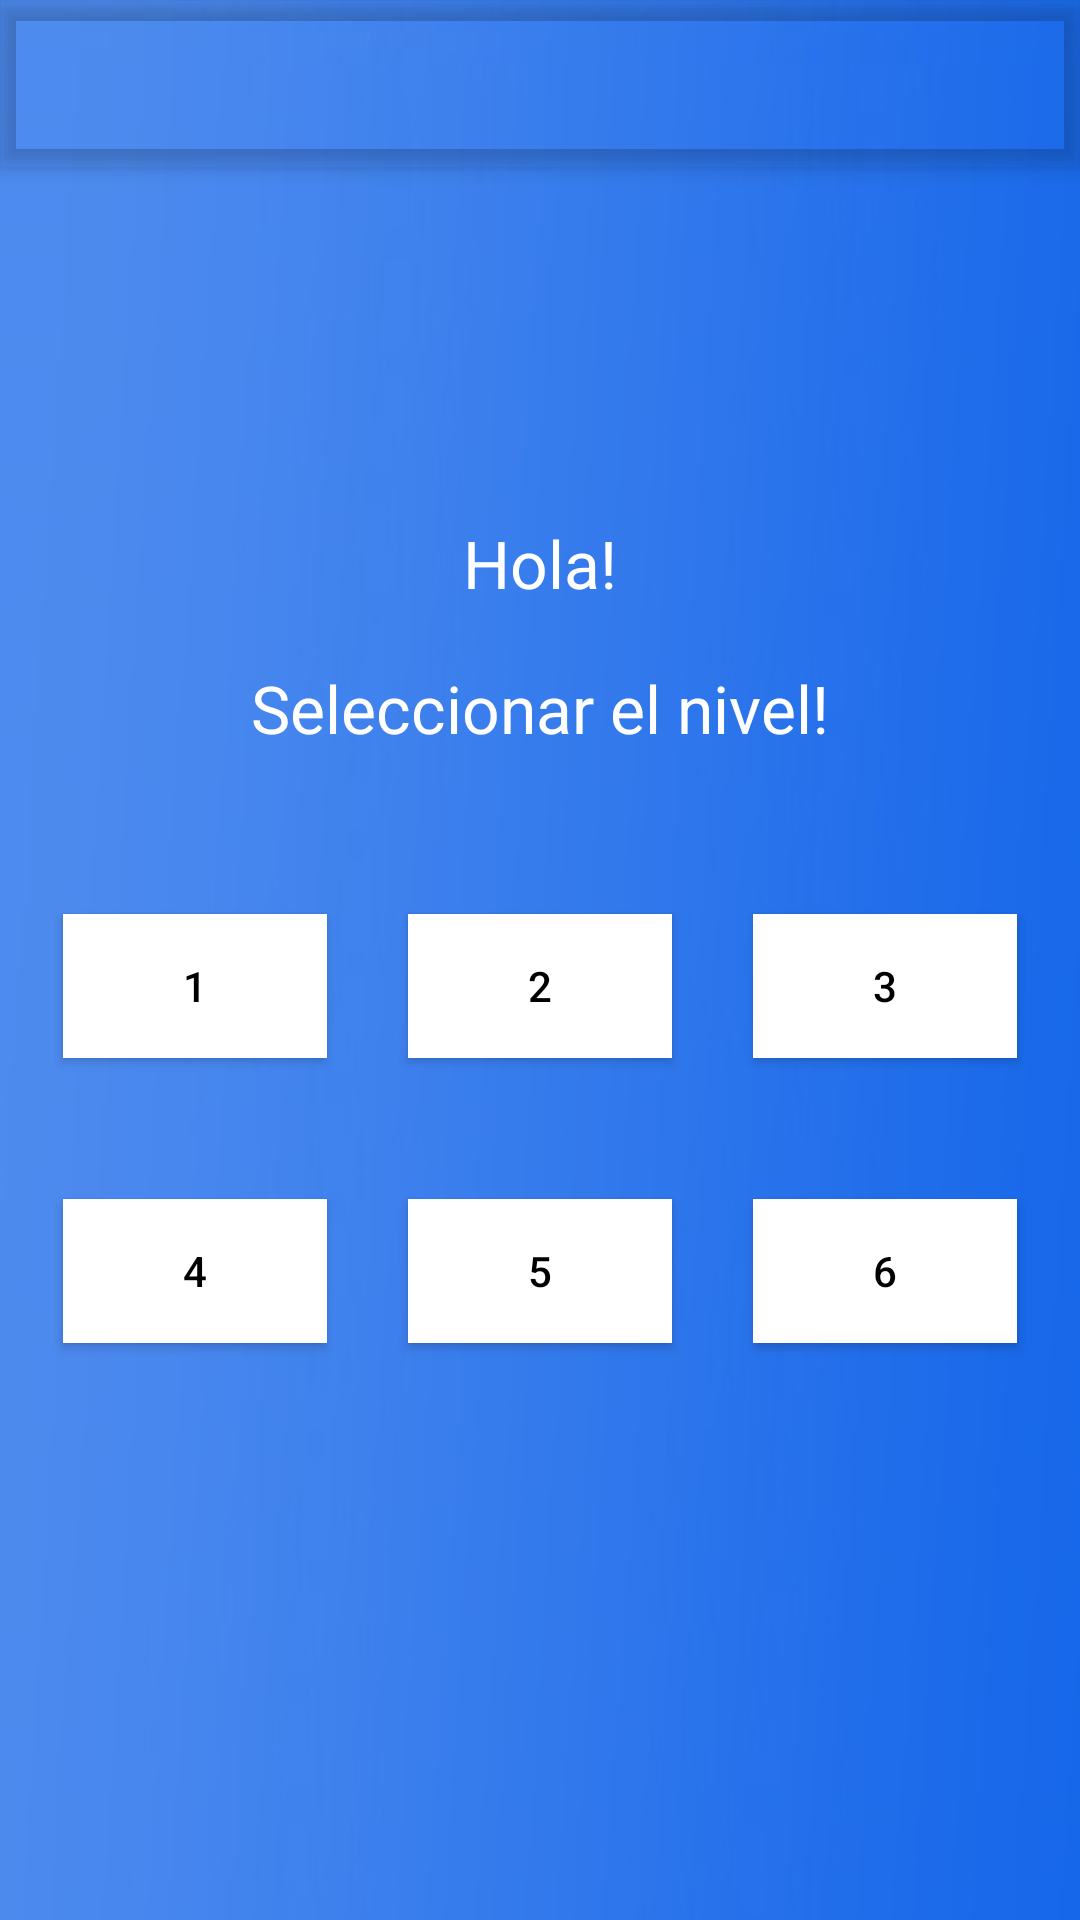

Layout XML and referenced resources for this Android screen:
<!-- AndroidManifest.xml: application theme AppTheme -->
<!-- res/layout/espanol.xml -->
<?xml version="1.0" encoding="utf-8"?>
<android.support.design.widget.CoordinatorLayout xmlns:android="http://schemas.android.com/apk/res/android"
    xmlns:app="http://schemas.android.com/apk/res-auto"
    xmlns:tools="http://schemas.android.com/tools"
    android:layout_width="match_parent"
    android:layout_height="match_parent"
    android:fitsSystemWindows="true"
    tools:context="com.arqonia.supermemopolaco.MainActivity">

    include layout="@layout/content_main"
    android:layout_height="298dp"
    android:layout_width="91dp" />

    <RelativeLayout
        android:layout_width="match_parent"
        android:layout_height="match_parent">
    </RelativeLayout>

    <android.support.design.widget.AppBarLayout
        android:layout_width="match_parent"
        android:layout_height="wrap_content"
        android:theme="@style/AppTheme.AppBarOverlay">

        <android.support.v7.widget.Toolbar
            android:id="@+id/toolbar"
            android:layout_width="match_parent"
            android:layout_height="?attr/actionBarSize"
            android:background="?attr/colorPrimary"
            app:popupTheme="@style/AppTheme.PopupOverlay"
            android:backgroundTint="#008000"/>

    </android.support.design.widget.AppBarLayout>

    <RelativeLayout
        android:layout_width="match_parent"
        android:layout_height="match_parent"
        android:background="@drawable/sky">

        <TextView
            android:text="Hola!"
            android:layout_width="wrap_content"
            android:layout_height="wrap_content"
            android:layout_alignParentTop="true"
            android:layout_centerHorizontal="true"
            android:layout_marginTop="173dp"
            android:id="@+id/textView"
            tools:text="Hola!"
            android:textAppearance="@style/TextAppearance.AppCompat.Large.Inverse" />

        <TextView
            android:text="Seleccionar el nivel!"
            android:layout_width="wrap_content"
            android:layout_height="wrap_content"
            android:id="@+id/textView2"
            tools:text="Seleccionar el nivel!"
            android:layout_below="@+id/textView"
            android:layout_centerHorizontal="true"
            android:layout_marginTop="19dp"
            android:textAppearance="@style/TextAppearance.AppCompat.Large.Inverse" />

        <Button
            android:text="1"
            android:layout_width="wrap_content"
            android:layout_height="wrap_content"
            android:layout_marginTop="54dp"
            android:id="@+id/buttonUno"
            android:layout_marginLeft="21dp"
            android:layout_marginStart="21dp"
            android:layout_below="@+id/textView2"
            android:layout_alignParentLeft="true"
            android:layout_alignParentStart="true"
            android:onClick="onButtonClick"
            android:textColor="#000000"
            android:background="@drawable/button_pressed"/>

        <Button
            android:text="2"
            android:layout_width="wrap_content"
            android:layout_height="wrap_content"
            android:id="@+id/buttonDos"
            android:layout_alignBaseline="@+id/buttonUno"
            android:layout_alignBottom="@+id/buttonUno"
            android:layout_centerHorizontal="true"
            android:onClick="onButtonClick"
            android:textColor="#000000"
            android:background="@drawable/button_pressed"/>

        <Button
            android:text="3"
            android:layout_width="wrap_content"
            android:layout_height="wrap_content"
            android:id="@+id/buttonTres"
            android:layout_marginRight="21dp"
            android:layout_marginEnd="21dp"
            android:layout_alignBaseline="@+id/buttonDos"
            android:layout_alignBottom="@+id/buttonDos"
            android:layout_alignParentRight="true"
            android:layout_alignParentEnd="true"
            android:onClick="onButtonClick"
            android:textColor="#000000"
            android:background="@drawable/button_pressed"/>

        <Button
            android:text="4"
            android:layout_width="wrap_content"
            android:layout_height="wrap_content"
            android:layout_below="@+id/buttonUno"
            android:layout_alignLeft="@+id/buttonUno"
            android:layout_alignStart="@+id/buttonUno"
            android:layout_marginTop="47dp"
            android:id="@+id/buttonCuatro"
            android:onClick="onButtonClick"
            android:textColor="#000000"
            android:background="@drawable/button_pressed"/>

        <Button
            android:text="5"
            android:layout_width="wrap_content"
            android:layout_height="wrap_content"
            android:id="@+id/buttonCinco"
            android:layout_alignBaseline="@+id/buttonCuatro"
            android:layout_alignBottom="@+id/buttonCuatro"
            android:layout_alignLeft="@+id/buttonDos"
            android:layout_alignStart="@+id/buttonDos"
            android:onClick="onButtonClick"
            android:textColor="#000000"
            android:background="@drawable/button_pressed"/>

        <Button
            android:text="6"
            android:layout_width="wrap_content"
            android:layout_height="wrap_content"
            android:layout_alignTop="@+id/buttonCinco"
            android:layout_alignLeft="@+id/buttonTres"
            android:layout_alignStart="@+id/buttonTres"
            android:id="@+id/buttonSeis"
            android:onClick="onButtonClick"
            android:textColor="#000000"
            android:background="@drawable/button_pressed"/>

    </RelativeLayout>

</android.support.design.widget.CoordinatorLayout>
<!-- res/layout/content_main.xml (included above) -->
<?xml version="1.0" encoding="utf-8"?>
<RelativeLayout xmlns:android="http://schemas.android.com/apk/res/android"
    xmlns:app="http://schemas.android.com/apk/res-auto"
    xmlns:tools="http://schemas.android.com/tools"
    android:id="@+id/content_main"
    android:layout_width="match_parent"
    android:layout_height="match_parent"
    android:paddingBottom="@dimen/activity_vertical_margin"
    android:paddingLeft="@dimen/activity_horizontal_margin"
    android:paddingRight="@dimen/activity_horizontal_margin"
    android:paddingTop="@dimen/activity_vertical_margin"
    app:layout_behavior="@string/appbar_scrolling_view_behavior"
    tools:context="com.arqonia.supermemopolaco.MainActivity"
    tools:showIn="@layout/activity_main"
    android:background="#FFFFFF">
</RelativeLayout>
<!-- res/layout/activity_main.xml (included above) -->
<?xml version="1.0" encoding="utf-8"?>
<android.support.design.widget.CoordinatorLayout xmlns:android="http://schemas.android.com/apk/res/android"
    xmlns:app="http://schemas.android.com/apk/res-auto"
    xmlns:tools="http://schemas.android.com/tools"
    android:layout_width="match_parent"
    android:layout_height="match_parent"
    android:fitsSystemWindows="true"
    tools:context="com.arqonia.supermemopolaco.MainActivity"
    android:background="#008000">


    include layout="@layout/content_main"
        android:layout_height="298dp"
        android:layout_width="91dp" />

    <RelativeLayout
        android:layout_width="match_parent"
        android:layout_height="match_parent"
        android:background="@drawable/sky">

    </RelativeLayout>

    <android.support.design.widget.AppBarLayout
        android:layout_width="match_parent"
        android:layout_height="wrap_content"
        android:theme="@style/AppTheme.AppBarOverlay">

        <android.support.v7.widget.Toolbar
            android:id="@+id/toolbar"
            android:layout_width="match_parent"
            android:layout_height="?attr/actionBarSize"
            android:background="?attr/colorPrimary"
            app:popupTheme="@style/AppTheme.PopupOverlay"
            android:backgroundTint="#008000"/>

    </android.support.design.widget.AppBarLayout>

    <RelativeLayout
        android:layout_width="match_parent"
        android:layout_height="match_parent"
        android:background="@drawable/sky">

        <Button
            android:text="Español"
            android:textColor="#000000"
            android:layout_width="100dp"
            android:layout_height="60dp"
            android:id="@+id/buttonEspanol"
            app:layout_anchorGravity="center_vertical|center_horizontal"
            android:layout_gravity="center_vertical|left"
            android:layout_marginLeft="82dp"
            android:onClick="onButtonClick"
            android:elevation="0dp"
            style="@android:style/Widget.Holo.Button"
            android:background="@drawable/button_pressed"
            android:layout_marginStart="46dp"
            android:layout_alignBottom="@+id/buttonPolski"
            android:layout_alignParentLeft="true"
            android:layout_alignParentStart="true"
            android:layout_alignTop="@+id/buttonPolski" />

        <Button
           android:text="Polski"
           android:textColor="#000000"
           android:layout_width="100dp"
           android:layout_height="60dp"
           android:id="@+id/buttonPolski"
           app:layout_anchorGravity="center_vertical|center_horizontal"
           android:layout_gravity="center_vertical|center_horizontal"
            android:onClick="onButtonClick"
           style="@android:style/Widget.Holo.Button"
            android:background="@drawable/button_pressed"
            android:layout_marginRight="47dp"
            android:layout_marginEnd="47dp"
            android:layout_centerVertical="true"
            android:layout_alignParentRight="true"
            android:layout_alignParentEnd="true" />

        <TextView
            android:text="SuperMemoPolaco"
            android:layout_width="wrap_content"
            android:layout_height="wrap_content"
            android:layout_alignParentTop="true"
            android:layout_alignParentLeft="true"
            android:layout_alignParentStart="true"
            android:layout_marginLeft="21dp"
            android:layout_marginStart="21dp"
            android:layout_marginTop="13dp"
            android:id="@+id/SuperMemoPolaco"
            android:textAppearance="@style/TextAppearance.AppCompat.Headline" />

        <TextView
            android:text="Powered by ARQONIA"
            android:layout_width="wrap_content"
            android:layout_height="wrap_content"
            android:id="@+id/Powered"
            android:layout_marginLeft="21dp"
            android:layout_marginStart="21dp"
            android:layout_marginTop="43dp"/>

    </RelativeLayout>

</android.support.design.widget.CoordinatorLayout>
<!-- resources referenced by this layout -->
<resources>
  <!-- drawable button_pressed (drawable) -->
  <?xml version="1.0" encoding="utf-8"?>
  <selector xmlns:android="http://schemas.android.com/apk/res/android" >
      <item android:state_pressed="true" >
          <shape>
              <solid
                  android:color="#ffffff" />
              <stroke
                  android:width="2dp"
                  android:color="#2e2e2e" />
              <padding
                  android:left="10dp"
                  android:top="10dp"
                  android:right="10dp"
                  android:bottom="10dp" />
          </shape>
  
      </item>
      <item>
          <shape>
              <gradient
                  android:startColor="#ffffff"
                  android:endColor="#ffffff"
                  android:angle="270" />
  
              <corners
                  android:radius="0dp" />
              <padding
                  android:left="10dp"
                  android:top="10dp"
                  android:right="10dp"
                  android:bottom="10dp" />
          </shape>
      </item>
  </selector>
  <!-- drawable sky: jpg bitmap (drawable-mdpi, 920584 bytes) -->
  <style name="AppTheme.AppBarOverlay" parent="ThemeOverlay.AppCompat.Dark.ActionBar" />
  <style name="AppTheme.PopupOverlay" parent="ThemeOverlay.AppCompat.Light" />
  <style name="AppTheme" parent="Theme.AppCompat.Light.DarkActionBar">
          
          <item name="colorPrimary">@color/colorPrimary</item>
          <item name="colorPrimaryDark">@color/colorPrimaryDark</item>
          <item name="colorAccent">@color/colorAccent</item>
          <item name="android:textColorHint">#aeb6bf</item>
      </style>
  <color name="colorPrimary">#00ffffff</color>
  <color name="colorPrimaryDark">#FFFFFF</color>
  <color name="colorAccent">#FFFFFF</color>
</resources>
